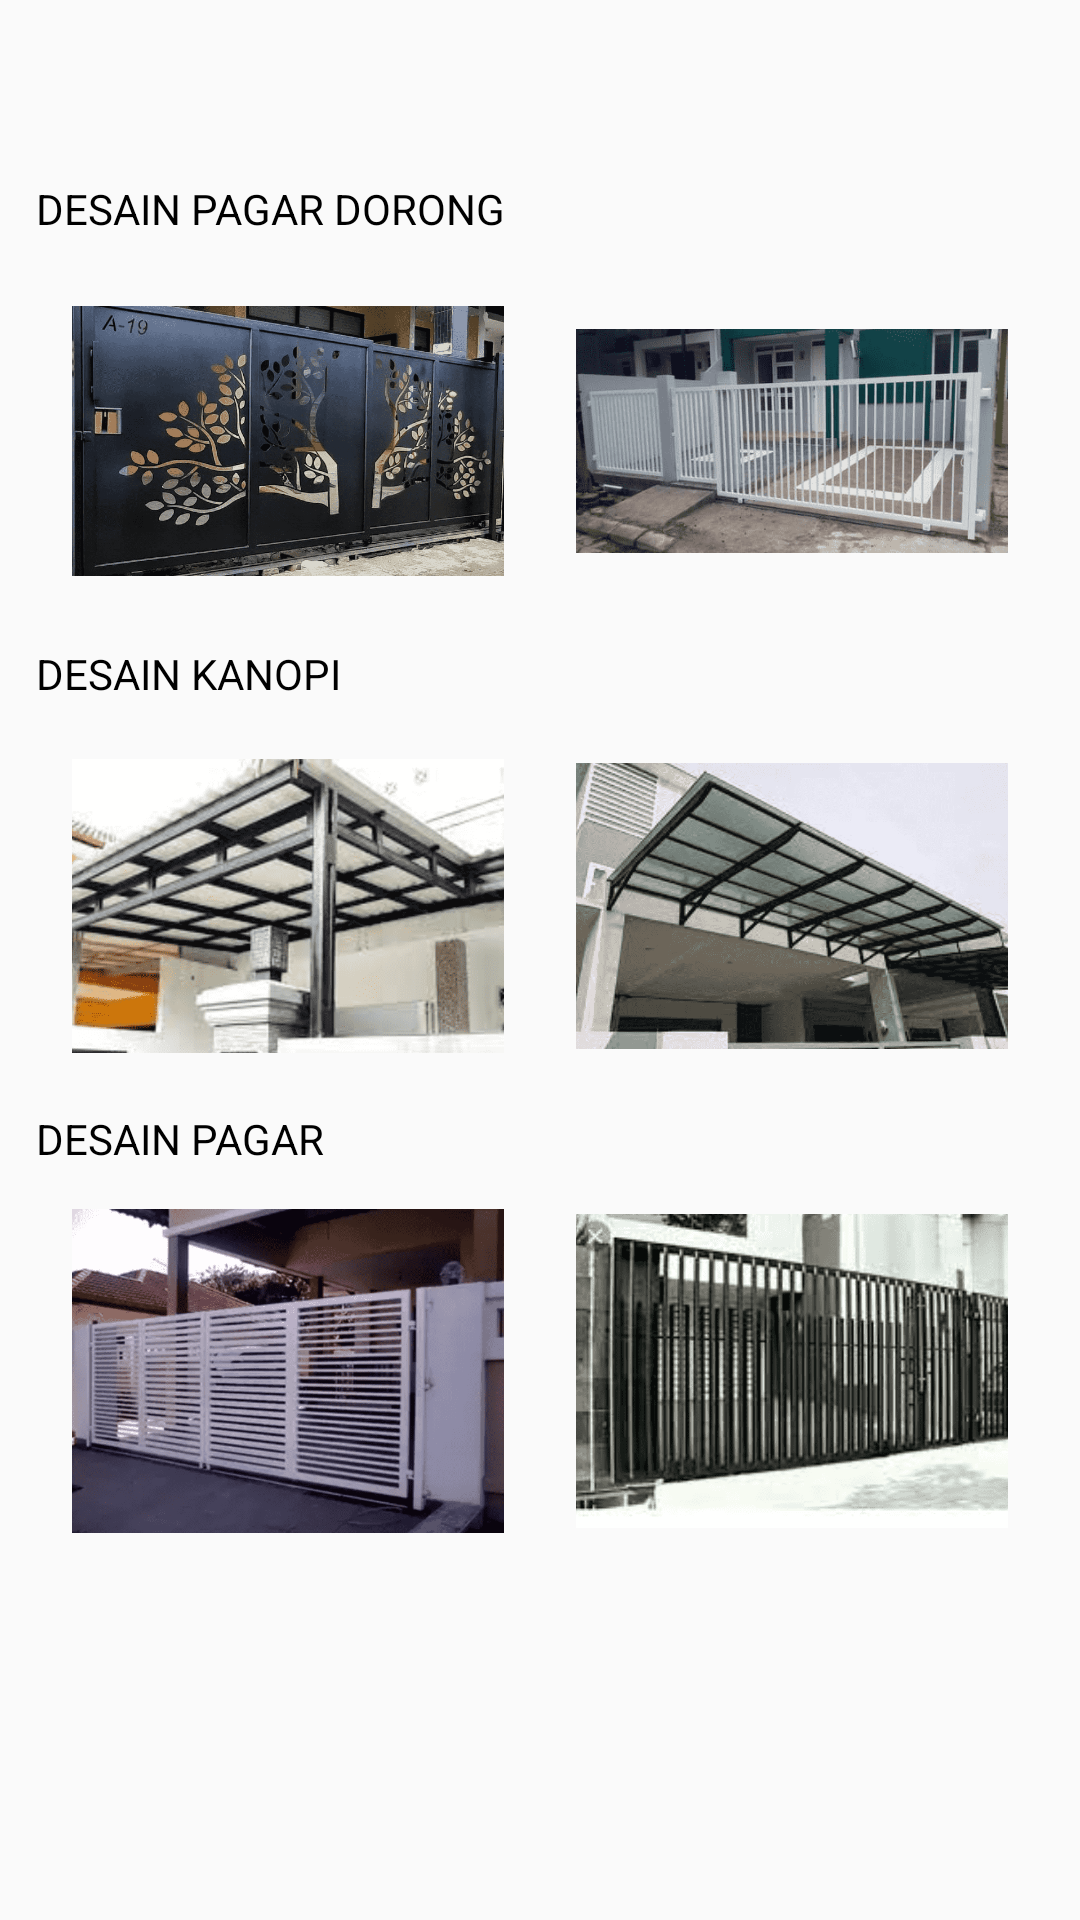

Layout XML and referenced resources for this Android screen:
<!-- AndroidManifest.xml: application theme Theme.Design.Light.NoActionBar -->
<!-- res/layout/activity_produk.xml -->
<?xml version="1.0" encoding="utf-8"?>
<RelativeLayout xmlns:android="http://schemas.android.com/apk/res/android"
    xmlns:app="http://schemas.android.com/apk/res-auto"
    xmlns:tools="http://schemas.android.com/tools"
    android:layout_width="match_parent"
    android:layout_height="match_parent"
    tools:context=".Activity.ProdukActivity">

    <LinearLayout
        android:id="@+id/ly_back"
        android:layout_width="match_parent"
        android:layout_height="48dp"
        android:orientation="horizontal">
        <ImageButton
            android:id="@+id/bt_back"
            android:layout_width="36dp"
            android:layout_height="36dp"
            android:layout_margin="4dp"
            android:background="@drawable/arrow_back"
            />
    </LinearLayout>

    <LinearLayout
        android:layout_width="match_parent"
        android:layout_height="match_parent"
        android:orientation="vertical"
        android:layout_below="@id/ly_back"
        android:layout_margin="12dp">

        <TextView
            android:id="@+id/tv_pagar_dorong"
            android:layout_width="match_parent"
            android:layout_height="wrap_content"
            android:text="DESAIN PAGAR DORONG"
            android:textColor="@color/black"/>

        <LinearLayout
            android:layout_width="match_parent"
            android:layout_height="wrap_content"
            android:orientation="horizontal">

            <ImageView
                android:id="@+id/img_pagar_dorong_satu"
                android:layout_width="136dp"
                android:layout_height="136dp"
                android:layout_weight="1"
                android:padding="12dp"
                app:srcCompat="@drawable/pd2" />

            <ImageView
                android:id="@+id/img_pagar_dorong_dua"
                android:layout_width="136dp"
                android:layout_height="136dp"
                android:layout_weight="1"
                android:padding="12dp"
                app:srcCompat="@drawable/pd1" />
        </LinearLayout>

        <TextView
            android:id="@+id/tv_kanopi"
            android:layout_width="match_parent"
            android:layout_height="wrap_content"
            android:text="DESAIN KANOPI"
            android:textColor="@color/black"/>

        <LinearLayout

            android:layout_width="match_parent"
            android:layout_height="wrap_content"
            android:orientation="horizontal">

            <ImageView
                android:id="@+id/img_kanopi_satu"
                android:layout_width="136dp"
                android:layout_height="136dp"
                android:layout_weight="1"
                android:padding="12dp"
                app:srcCompat="@drawable/kn2"
                />

            <ImageView
                android:id="@+id/img_kanopi_dua"
                android:layout_width="136dp"
                android:layout_height="136dp"
                android:layout_weight="1"
                android:padding="12dp"
                app:srcCompat="@drawable/kn1" />
        </LinearLayout>

        <TextView
            android:id="@+id/tv_pagar"
            android:layout_width="match_parent"
            android:layout_height="wrap_content"
            android:text="DESAIN PAGAR"
            android:textColor="@color/black"/>

        <LinearLayout
            android:layout_width="match_parent"
            android:layout_height="wrap_content"
            android:orientation="horizontal">

            <ImageView
                android:id="@+id/img_pagar_satu"
                android:layout_width="136dp"
                android:layout_height="136dp"
                android:layout_weight="1"
                android:padding="12dp"
                app:srcCompat="@drawable/pg1" />

            <ImageView
                android:id="@+id/img_pagar_dua"
                android:layout_width="136dp"
                android:layout_height="136dp"
                android:layout_weight="1"
                android:padding="12dp"
                app:srcCompat="@drawable/pg2" />
        </LinearLayout>
    </LinearLayout>

</RelativeLayout>
<!-- resources referenced by this layout -->
<resources>
  <!-- drawable kn1: png bitmap (drawable, 80350 bytes) -->
  <!-- drawable kn2: png bitmap (drawable, 62753 bytes) -->
  <!-- drawable pd1: png bitmap (drawable, 38525 bytes) -->
  <!-- drawable pd2: png bitmap (drawable, 109979 bytes) -->
  <!-- drawable pg1: png bitmap (drawable, 82950 bytes) -->
  <!-- drawable pg2: png bitmap (drawable, 71200 bytes) -->
  <!-- not gathered from this repository: default colours our renderer supplied (Android Studio template values) -->
  <color name="black">#FF000000</color>
</resources>
